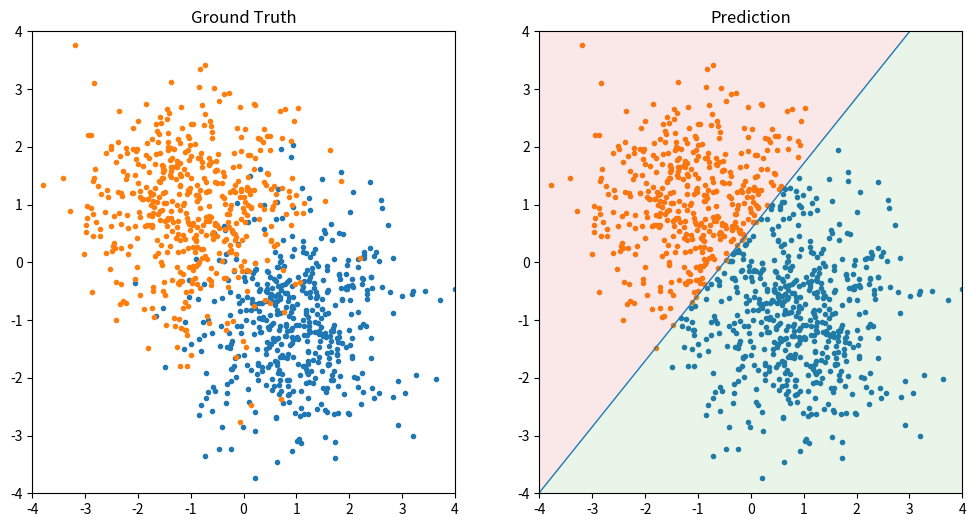

Write Python code to recreate this figure.
#!/usr/bin/env python3
# -*- coding: utf-8 -*-
# @File   : logistic_regression.py
# @Data   : 2020/5/21
# [redacted]
# @Contact: [email redacted]

import numpy as np
from matplotlib import pyplot as plt


class LogisticRegression:
    """
    Logistic regression classifier(逻辑斯蒂回归分类器)
    """

    def __init__(self, input_dim: int, lr=5e-4):
        """
        Args:
            input_dim (int): 特征维度
            lr (float): 学习率, 默认为5e-4
        """
        self.weights = np.random.randn(input_dim + 1)  # 随机初始化参数
        self.lr = lr  # 学习率

    def fit(self, X: np.ndarray, y: np.ndarray):
        X_pad = pad(X)  # 为X填充1作为偏置
        pred = sigmoid(X_pad @ self.weights)  # 计算预测值
        grad = X_pad.T @ (pred - y) / len(pred)  # 计算梯度
        self.weights -= self.lr * grad  # 沿负梯度更新参数

    def __call__(self, X: np.ndarray) -> np.ndarray:
        y_pred = sigmoid(pad(X) @ self.weights)  # 计算预测值
        return np.where(y_pred > 0.5, 1, 0)  # 将(0, 1)之间分布的概率转化为{0, 1}标签


def pad(x):
    return np.concatenate([x, np.ones([len(x), 1])], axis=1)


def sigmoid(x):
    return 1 / (1 + np.exp(-x))


def load_data(n_samples_per_class=500):
    X = np.concatenate([
        np.random.randn(n_samples_per_class, 2) + np.array([1, -1]),
        np.random.randn(n_samples_per_class, 2) + np.array([-1, 1]),
    ])
    y = np.array([0] * n_samples_per_class + [1] * n_samples_per_class)

    training_set, test_set = np.split(np.random.permutation(len(X)), [int(len(X) * 0.6)])
    return X, y, training_set, test_set


def train_logistic_regression(model, X, y, epochs=100, batch_size=32):
    indices = np.arange(len(X))
    for _ in range(epochs):
        np.random.shuffle(indices)
        for i in range(batch_size, len(X) + 1, batch_size):
            model.fit(X[indices[i - batch_size:i]], y[indices[i - batch_size:i]])


if __name__ == "__main__":
    X, y, training_set, test_set = load_data()

    plt.figure(figsize=[12, 6])
    plt.subplot(1, 2, 1)
    plt.title("Ground Truth")
    plt.xlim(-4, 4)
    plt.ylim(-4, 4)
    plt.scatter(X[y == 0, 0], X[y == 0, 1], marker=".")
    plt.scatter(X[y == 1, 0], X[y == 1, 1], marker=".")

    logistic_regression = LogisticRegression(2)
    train_logistic_regression(logistic_regression, X, y, epochs=500)
    y_pred = logistic_regression(X)
    acc = np.sum(y_pred[test_set] == y[test_set]) / len(test_set)
    print(f"Accuracy = {100 * acc:.2f}%")

    plt.subplot(1, 2, 2)
    plt.title("Prediction")
    plt.xlim(-4, 4)
    plt.ylim(-4, 4)
    plt.scatter(X[y_pred == 0, 0], X[y_pred == 0, 1], marker=".")
    plt.scatter(X[y_pred == 1, 0], X[y_pred == 1, 1], marker=".")

    w = logistic_regression.weights
    a, b = -w[0] / w[1], -w[2] / w[1]
    line_x = np.linspace(-4, 4, 400)
    line_y = a * line_x + b
    plt.plot(line_x, line_y, lw=1)

    plt.fill_between(line_x, np.full(400, -4), line_y, alpha=0.1)
    plt.fill_between(line_x, np.full(400, +4), line_y, alpha=0.1)

    plt.show()
